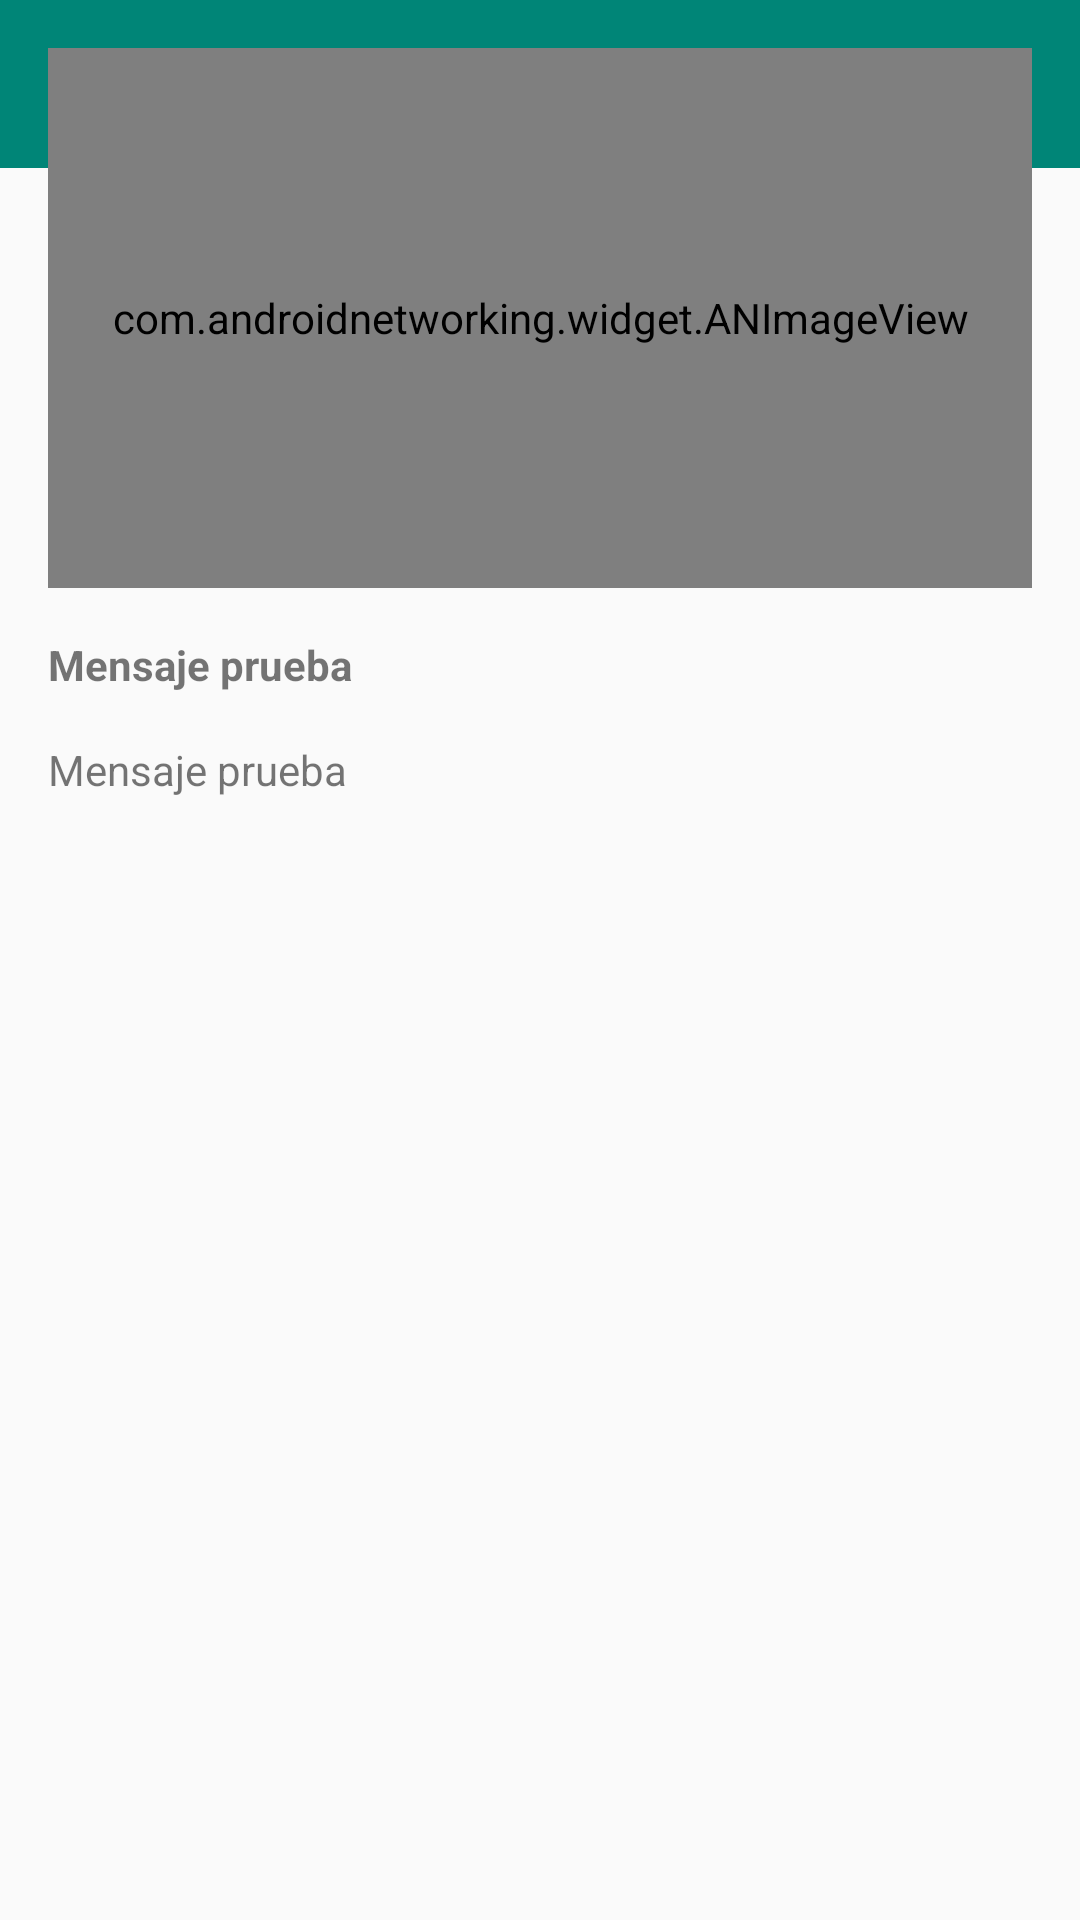

This screen was rendered from an Android layout file. Write that file and the resources it references.
<!-- AndroidManifest.xml: activity theme AppTheme.NoActionBar -->
<!-- res/layout/activity_article.xml -->
<?xml version="1.0" encoding="utf-8"?>
<android.support.constraint.ConstraintLayout
        xmlns:android="http://schemas.android.com/apk/res/android"
        xmlns:tools="http://schemas.android.com/tools"
        xmlns:app="http://schemas.android.com/apk/res-auto"
        android:layout_width="match_parent"
        android:layout_height="match_parent"
        tools:context=".activities.ArticleActivity">


    <android.support.design.widget.AppBarLayout
            android:layout_width="match_parent"
            android:layout_height="wrap_content"
            android:theme="@style/AppTheme.AppBarOverlay">

        <android.support.v7.widget.Toolbar
                android:id="@+id/toolbar"
                android:layout_width="match_parent"
                android:layout_height="?attr/actionBarSize"
                android:background="?attr/colorPrimary"
                app:popupTheme="@style/AppTheme.PopupOverlay" />

    </android.support.design.widget.AppBarLayout>

    <include layout="@layout/content_article" />

</android.support.constraint.ConstraintLayout>
<!-- res/layout/content_article.xml (included above) -->
<?xml version="1.0" encoding="utf-8"?>
<android.support.constraint.ConstraintLayout xmlns:android="http://schemas.android.com/apk/res/android"
                                             android:layout_width="match_parent"
                                             android:layout_height="match_parent"
                                             xmlns:app="http://schemas.android.com/apk/res-auto"
                                             xmlns:tools="http://schemas.android.com/tools"
                                             tools:showIn="@layout/activity_article"
                                             tools:context=".activities.ArticleActivity">

    <com.androidnetworking.widget.ANImageView android:layout_width="match_parent" android:layout_height="180dp"
                                              android:id="@+id/pictureImageView"
                                              android:layout_margin="16dp"
                                              app:layout_constraintTop_toTopOf="parent"
                                              android:src="@mipmap/ic_launcher"/>

    <TextView android:layout_width="match_parent" android:layout_height="wrap_content"
              android:id="@+id/titleTextView"
              android:layout_margin="16dp"
              app:layout_constraintTop_toBottomOf="@id/pictureImageView"
              android:textStyle="bold"
              android:text="Mensaje prueba"/>

    <TextView android:layout_width="match_parent" android:layout_height="wrap_content"
              android:id="@+id/descriptionTextView"
              android:layout_margin="16dp"
              app:layout_constraintTop_toBottomOf="@id/titleTextView"
              android:text="Mensaje prueba"/>

</android.support.constraint.ConstraintLayout>
<!-- resources referenced by this layout -->
<resources>
  <style name="AppTheme.AppBarOverlay" parent="ThemeOverlay.AppCompat.Dark.ActionBar" />
  <style name="AppTheme.PopupOverlay" parent="ThemeOverlay.AppCompat.Light" />
  <style name="AppTheme.NoActionBar">
          <item name="windowActionBar">false</item>
          <item name="windowNoTitle">true</item>
          <item name="android:windowFullscreen">true</item>
          <item name="android:windowContentOverlay">@null</item>
      </style>
</resources>
